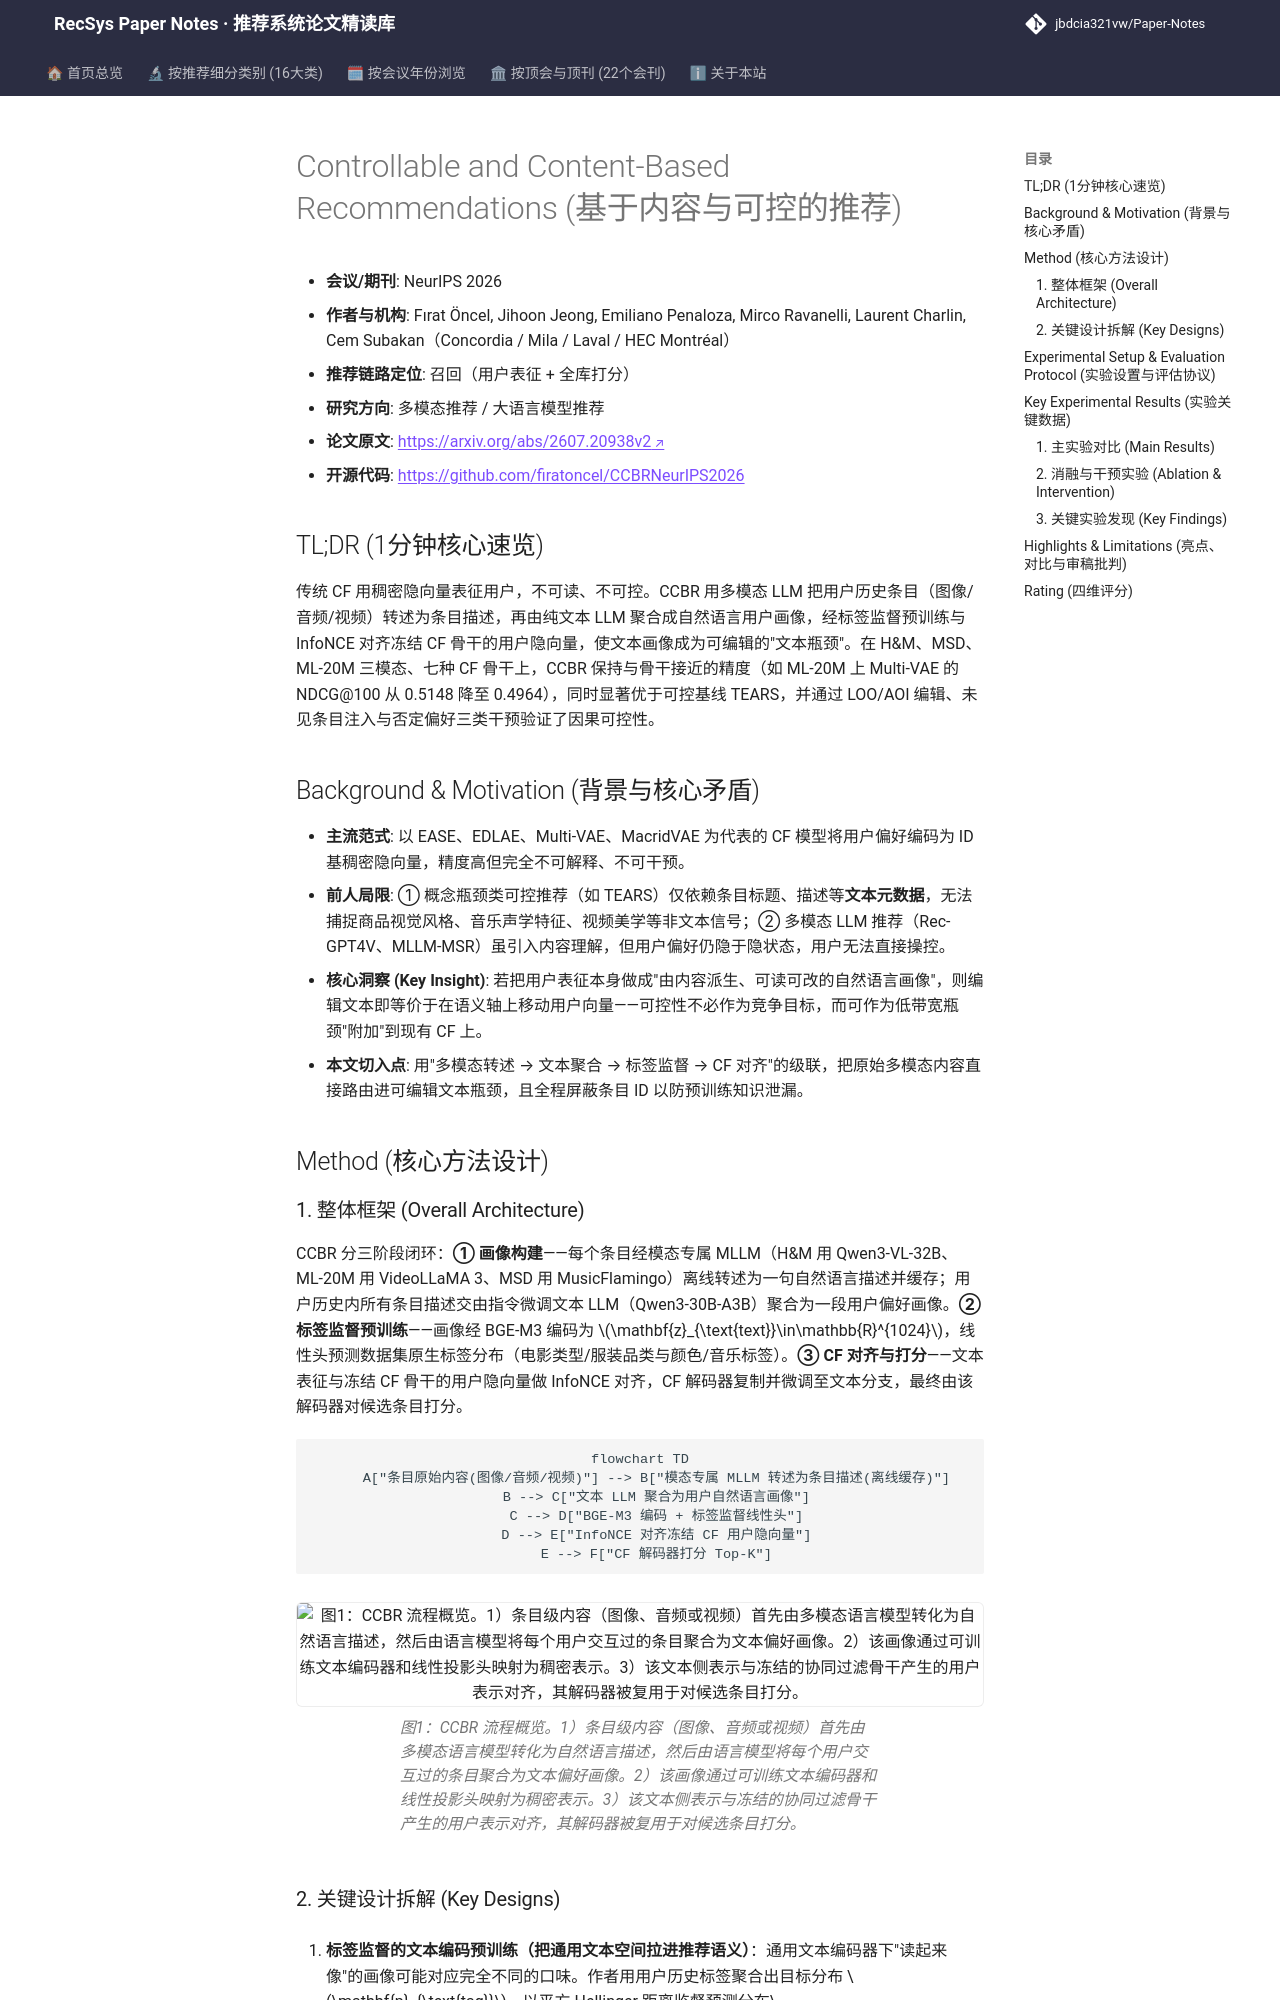

repository: jbdcia321vw/Paper-Notes · page: venues/ICLR_NeurIPS_ICML/2026/multimodal_rec/controllable_and_content_based_recommendations/index.html · generator: mkdocs

---
title: "[Paper Note] Controllable and Content-Based Recommendations"
description: "[NeurIPS 2026][多模态推荐] 用多模态 LLM 将图像/音频/视频条目转述为文本画像，经标签监督与 InfoNCE 对齐冻结 CF 骨干，实现可读可编辑的文本瓶颈控制。"
tags:
  - NeurIPS
  - 多模态推荐
  - 召回
  - 文本瓶颈
  - 可控推荐
  - 多模态内容理解
date: 2026-11-13
venue: ICLR_NeurIPS_ICML
year: 2026
paper_url: "https://arxiv.org/abs/2607.20938"
code_url: "https://github.com/firatoncel/CCBRNeurIPS2026"
categories:
  - multimodal_rec
  - llm_rec
---

# Controllable and Content-Based Recommendations (基于内容与可控的推荐)

- **会议/期刊**: NeurIPS 2026
- **作者与机构**: Fırat Öncel, Jihoon Jeong, Emiliano Penaloza, Mirco Ravanelli, Laurent Charlin, Cem Subakan（Concordia / Mila / Laval / HEC Montréal）
- **推荐链路定位**: 召回（用户表征 + 全库打分）
- **研究方向**: 多模态推荐 / 大语言模型推荐
- **论文原文**: [https://arxiv.org/abs/2607.20938v2](https://arxiv.org/abs/2607.20938v2)
- **开源代码**: [https://github.com/firatoncel/CCBRNeurIPS2026](https://github.com/firatoncel/CCBRNeurIPS2026)

## TL;DR (1分钟核心速览)

传统 CF 用稠密隐向量表征用户，不可读、不可控。CCBR 用多模态 LLM 把用户历史条目（图像/音频/视频）转述为条目描述，再由纯文本 LLM 聚合成自然语言用户画像，经标签监督预训练与 InfoNCE 对齐冻结 CF 骨干的用户隐向量，使文本画像成为可编辑的"文本瓶颈"。在 H&M、MSD、ML-20M 三模态、七种 CF 骨干上，CCBR 保持与骨干接近的精度（如 ML-20M 上 Multi-VAE 的 NDCG@100 从 0.5148 降至 0.4964），同时显著优于可控基线 TEARS，并通过 LOO/AOI 编辑、未见条目注入与否定偏好三类干预验证了因果可控性。

## Background & Motivation (背景与核心矛盾)

- **主流范式**: 以 EASE、EDLAE、Multi-VAE、MacridVAE 为代表的 CF 模型将用户偏好编码为 ID 基稠密隐向量，精度高但完全不可解释、不可干预。
- **前人局限**: ① 概念瓶颈类可控推荐（如 TEARS）仅依赖条目标题、描述等**文本元数据**，无法捕捉商品视觉风格、音乐声学特征、视频美学等非文本信号；② 多模态 LLM 推荐（Rec-GPT4V、MLLM-MSR）虽引入内容理解，但用户偏好仍隐于隐状态，用户无法直接操控。
- **核心洞察 (Key Insight)**: 若把用户表征本身做成"由内容派生、可读可改的自然语言画像"，则编辑文本即等价于在语义轴上移动用户向量——可控性不必作为竞争目标，而可作为低带宽瓶颈"附加"到现有 CF 上。
- **本文切入点**: 用"多模态转述 → 文本聚合 → 标签监督 → CF 对齐"的级联，把原始多模态内容直接路由进可编辑文本瓶颈，且全程屏蔽条目 ID 以防预训练知识泄漏。

## Method (核心方法设计)
